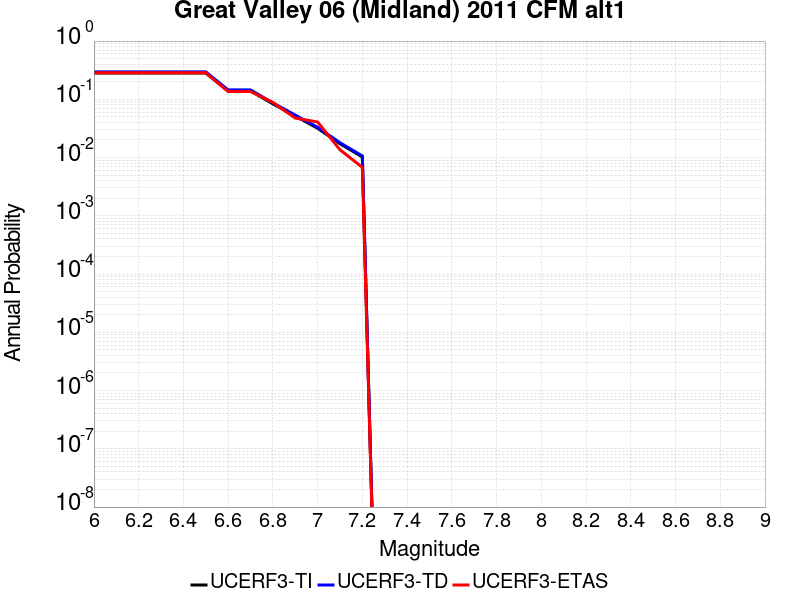

The table this chart was drawn from, first rows:
Magnitude, UCERF3-TI Prob, UCERF3-TD Prob, UCERF3-ETAS Prob
6.0, 0.2823, 0.2961, 0.2857
6.1, 0.2823, 0.2961, 0.2857
6.2, 0.2823, 0.2961, 0.2857
6.3, 0.2823, 0.2961, 0.2857
6.4, 0.2823, 0.2961, 0.2857
6.5, 0.2823, 0.2961, 0.2857
6.6, 0.1395, 0.1449, 0.1361
6.7, 0.1395, 0.1449, 0.1361
6.8, 0.08363, 0.08676, 0.08844
6.9, 0.05171, 0.05363, 0.04762
7.0, 0.0319, 0.0331, 0.04082
7.1, 0.0173, 0.01798, 0.01361
7.2, 0.01025, 0.01066, 0.006803
